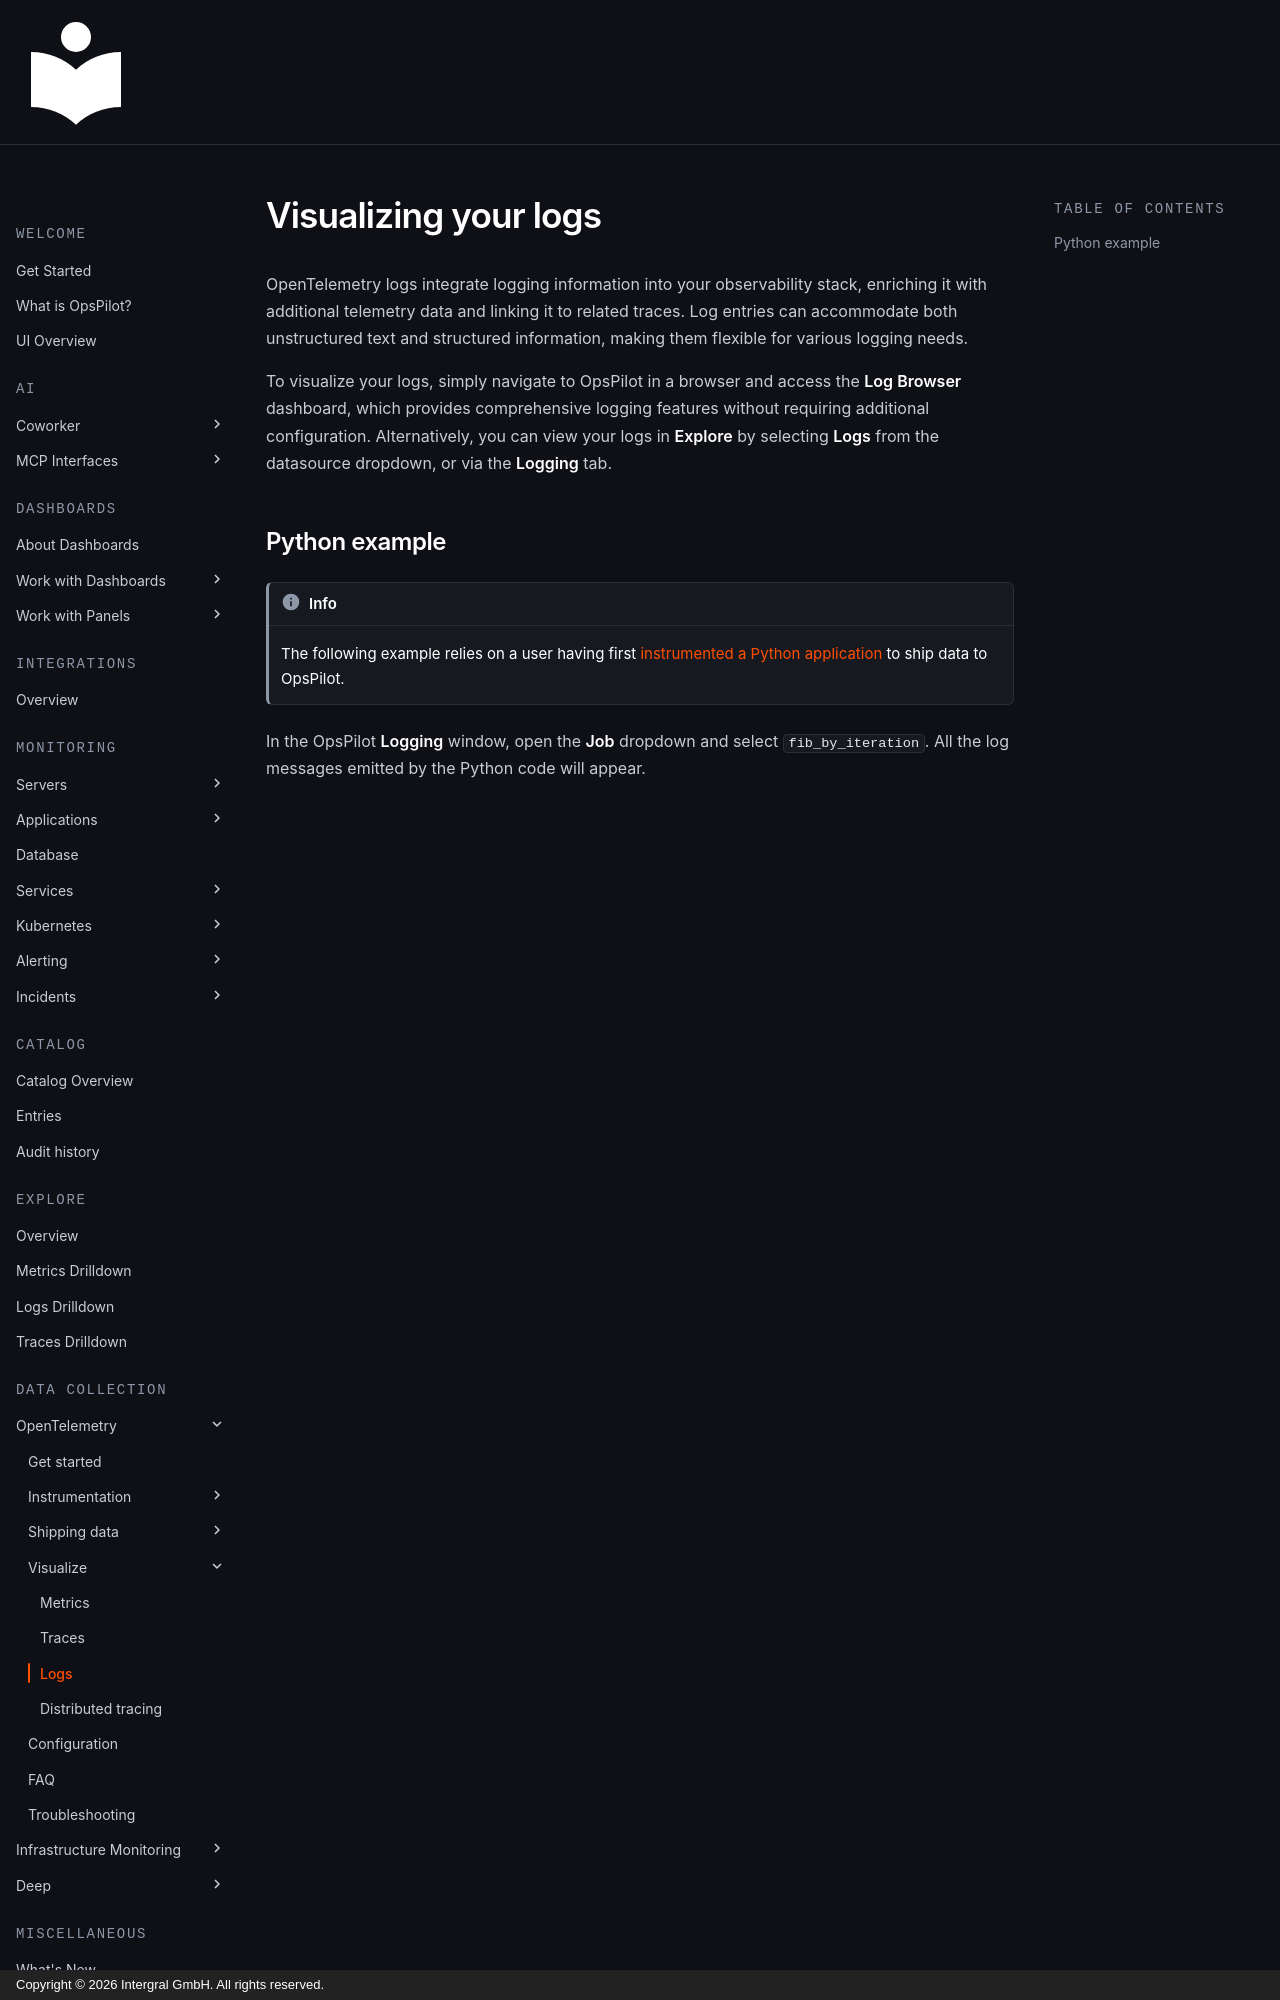

repository: intergral/opspilot-docs · page: Monitor-your-data/OpenTelemetry/Visualize/Logs/index.html · generator: mkdocs · copyright: Copyright © 2026 Intergral GmbH. All rights reserved.

# Visualizing your logs

OpenTelemetry logs integrate logging information into your observability stack, enriching it with additional telemetry data and linking it to related traces. Log entries can accommodate both unstructured text and structured information, making them flexible for various logging needs.

To visualize your logs, simply navigate to OpsPilot in a browser and access the **Log Browser** dashboard, which provides comprehensive logging features without requiring additional configuration. Alternatively, you can view your logs in **Explore** by selecting **Logs** from the datasource dropdown, or via the **Logging** tab.
